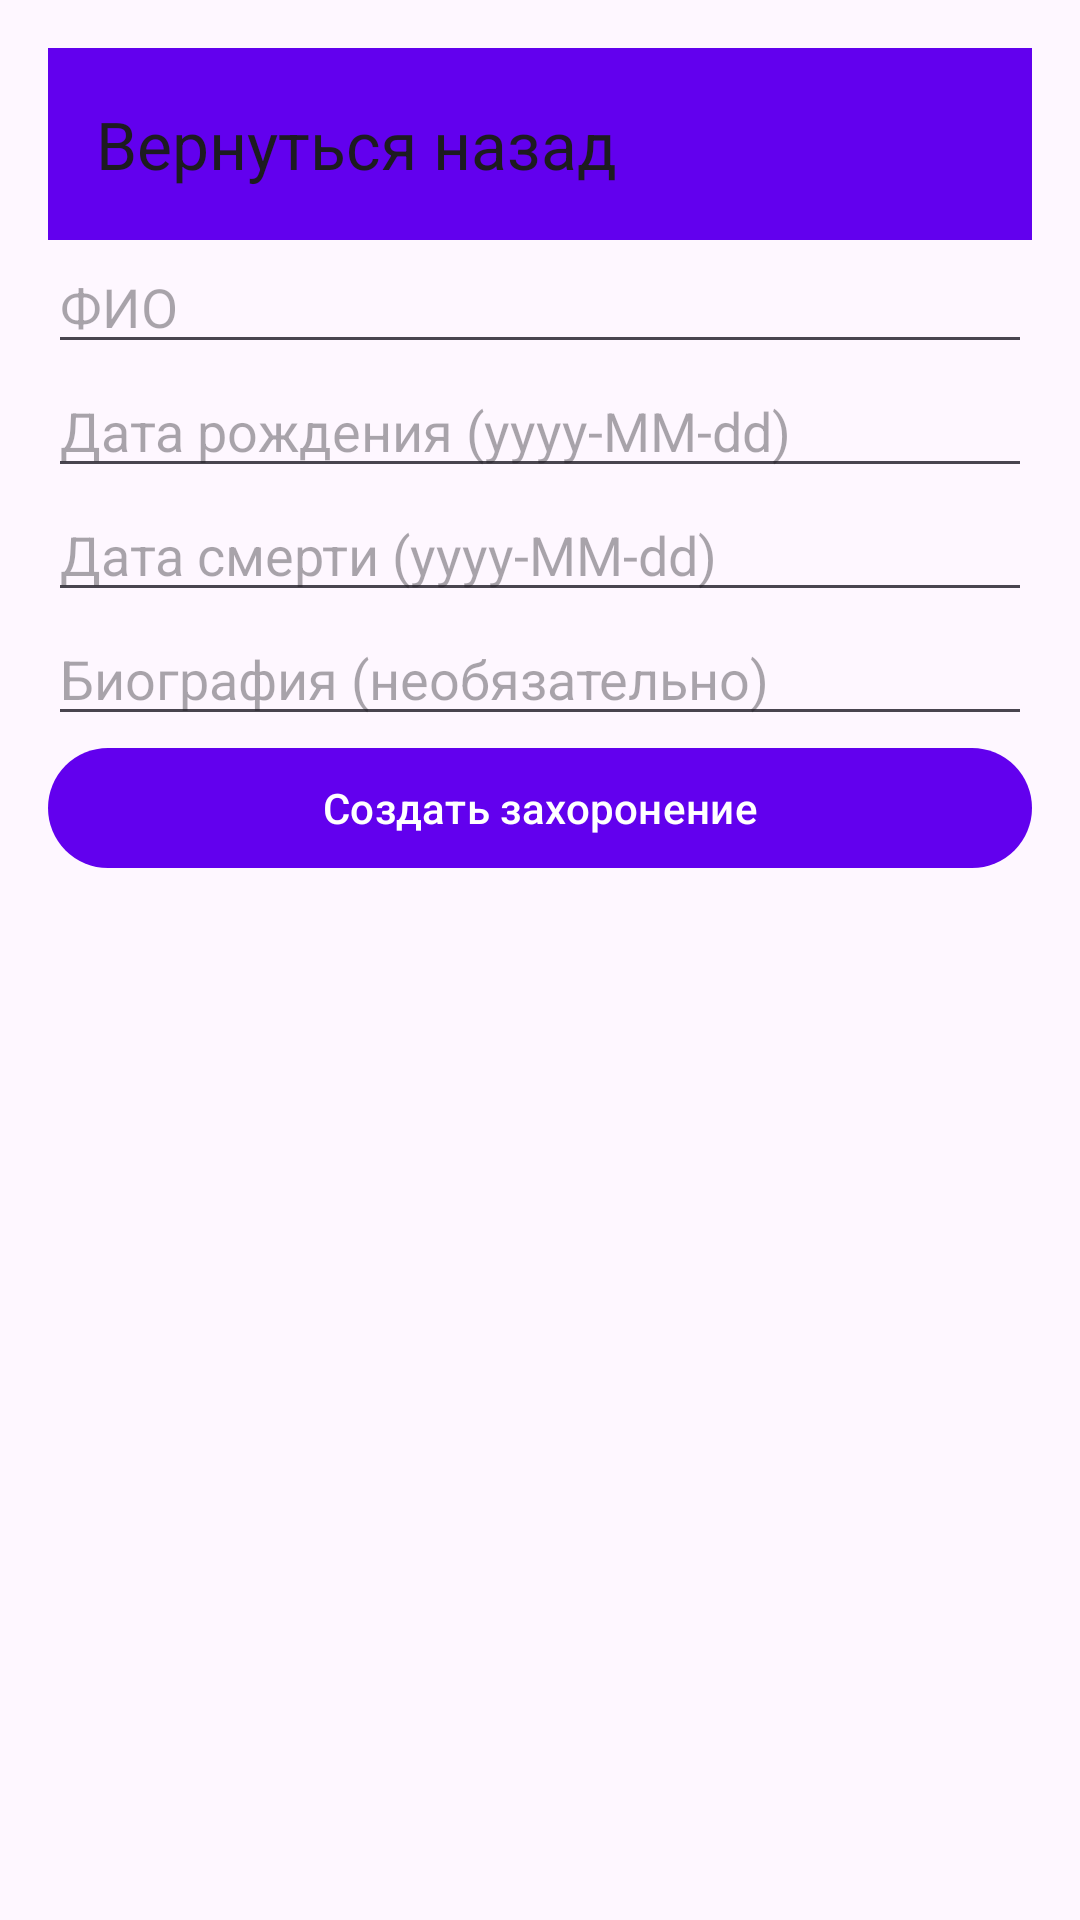

Layout XML and referenced resources for this Android screen:
<!-- AndroidManifest.xml: application theme Theme.AISCemetery -->
<!-- res/layout/fragment_burial_form.xml -->
<LinearLayout xmlns:android="http://schemas.android.com/apk/res/android"
    android:layout_width="match_parent"
    android:layout_height="match_parent"
    xmlns:app="http://schemas.android.com/apk/res-auto"
    android:orientation="vertical"
    android:padding="16dp">
    <com.google.android.material.appbar.MaterialToolbar
        android:id="@+id/toolbar"
        android:layout_width="match_parent"
        android:layout_height="wrap_content"
        android:background="?attr/colorPrimary"
        android:elevation="8dp"
        android:titleTextColor="@android:color/white"
        app:title="Вернуться назад"

        android:contentDescription="Back"/>
    <EditText
        android:id="@+id/fioEditText"
        android:layout_width="match_parent"
        android:layout_height="wrap_content"
        android:hint="ФИО"
        android:inputType="text" />

    <EditText
        android:id="@+id/birthDateEditText"
        android:layout_width="match_parent"
        android:layout_height="wrap_content"
        android:hint="Дата рождения (yyyy-MM-dd)"
        android:inputType="date" />

    <EditText
        android:id="@+id/deathDateEditText"
        android:layout_width="match_parent"
        android:layout_height="wrap_content"
        android:hint="Дата смерти (yyyy-MM-dd)"
        android:inputType="date" />

    <EditText
        android:id="@+id/biographyEditText"
        android:layout_width="match_parent"
        android:layout_height="wrap_content"
        android:hint="Биография (необязательно)"
        android:inputType="text" />

    <Button
        android:id="@+id/submitButton"
        android:layout_width="match_parent"
        android:layout_height="wrap_content"
        android:text="Создать захоронение" />
</LinearLayout>
<!-- resources referenced by this layout -->
<resources>
  <style name="Theme.AISCemetery" parent="Theme.Material3.DayNight.NoActionBar">
          
          <item name="colorPrimary">@color/purple_500</item>
          <item name="colorOnPrimary">@color/white</item>
          
          <item name="colorSecondary">@color/teal_200</item>
          <item name="colorOnSecondary">@color/black</item>
          
          <item name="colorTertiary">@color/teal_700</item>
          
          <item name="android:statusBarColor">?attr/colorPrimary</item>
      </style>
  <color name="purple_500">#FF6200EE</color>
  <color name="white">#FFFFFFFF</color>
  <color name="teal_200">#FF03DAC5</color>
  <color name="black">#FF000000</color>
  <color name="teal_700">#FF018786</color>
</resources>
